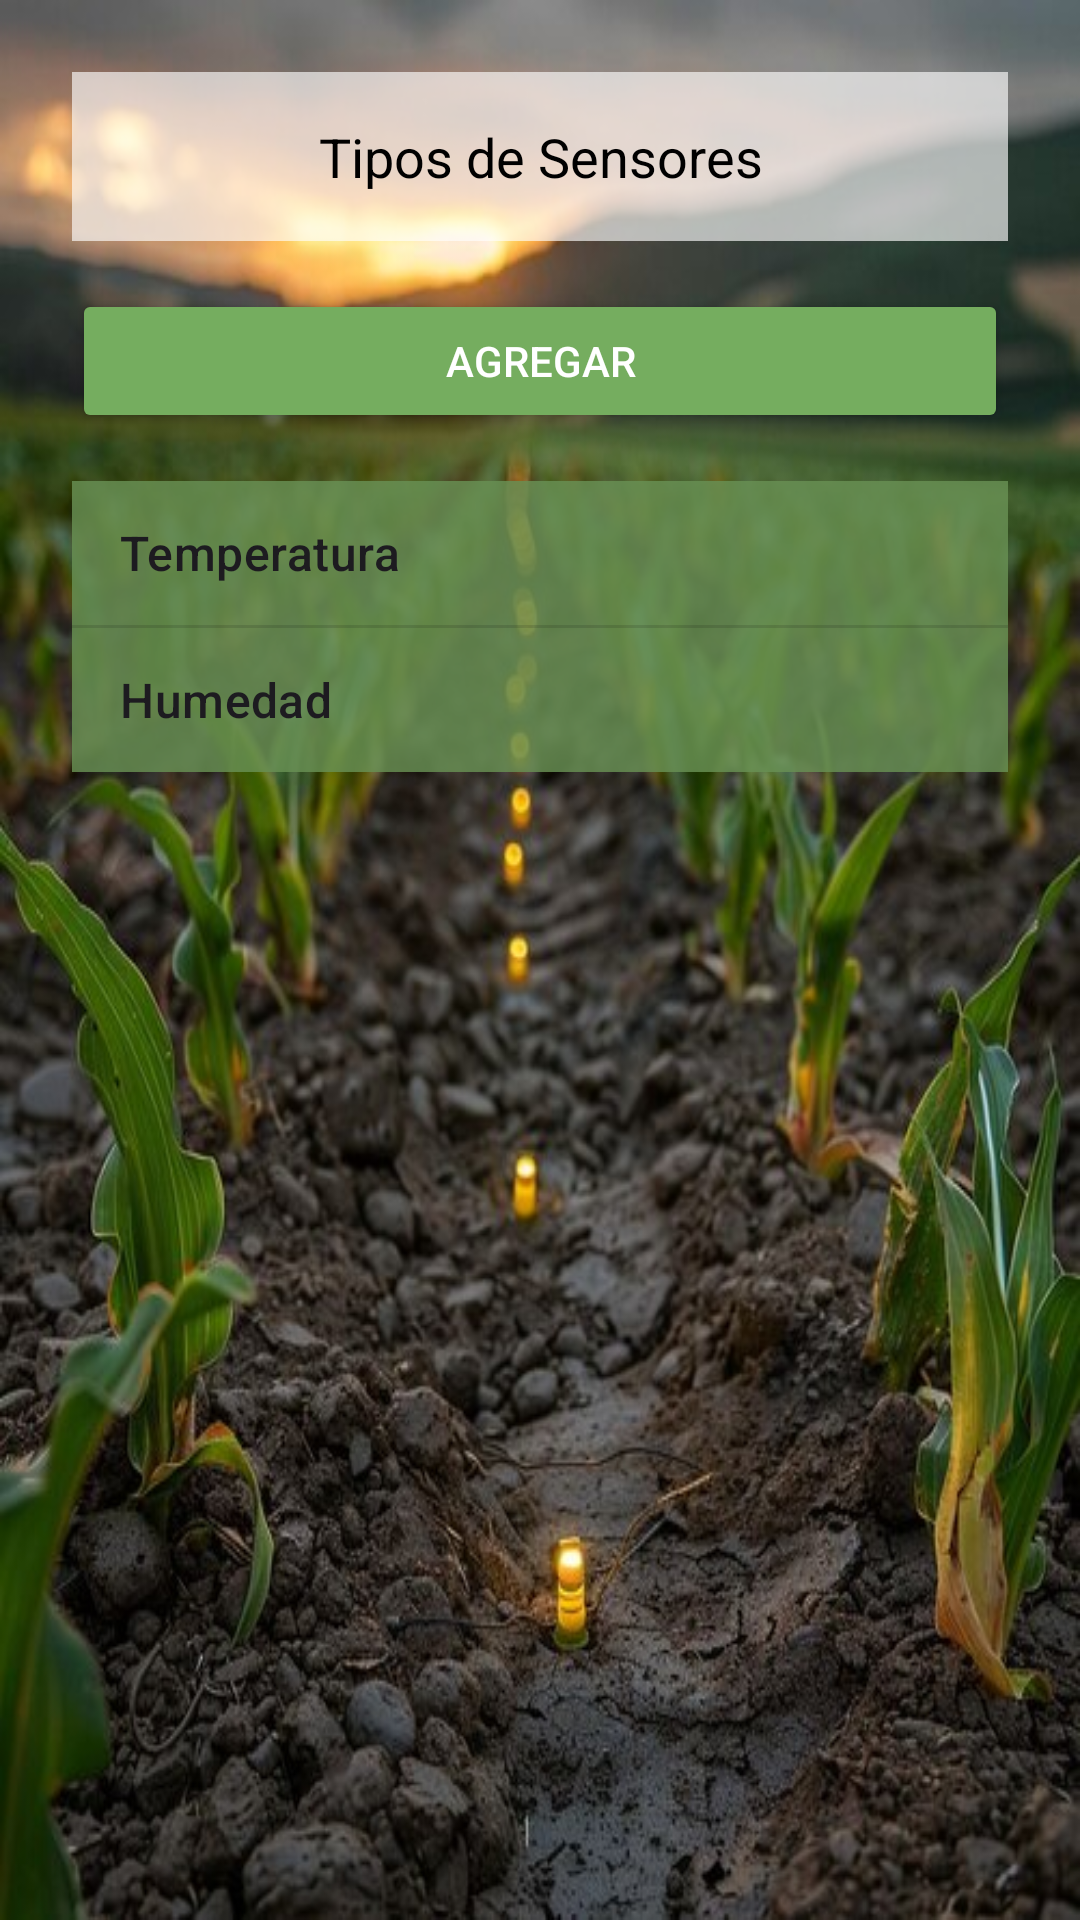

The Android layout XML behind this screen, and the referenced resources:
<!-- AndroidManifest.xml: application theme Theme.HealthyCrops -->
<!-- res/layout/activity_tipos.xml -->
<?xml version="1.0" encoding="utf-8"?>
<RelativeLayout xmlns:android="http://schemas.android.com/apk/res/android"
    xmlns:tools="http://schemas.android.com/tools"
    android:id="@+id/tiposid"
    android:layout_width="match_parent"
    android:layout_height="match_parent"
    android:background="@drawable/tipofondo"
    android:padding="16sp"
    tools:context=".TiposActivity">

    <TextView
        android:id="@+id/tituloTipos"
        android:layout_width="match_parent"
        android:layout_height="wrap_content"
        android:layout_margin="8sp"
        android:background="#A3FFFFFF"
        android:padding="16sp"
        android:text="@string/tipos_de_sensores"
        android:textAlignment="center"
        android:textColor="#000000"
        android:textSize="18sp" />

    <Button
        android:id="@+id/Añadirtipo"
        android:layout_width="match_parent"
        android:layout_height="wrap_content"
        android:layout_below="@id/tituloTipos"
        android:layout_margin="8sp"
        android:backgroundTint="#75AD5F"
        android:text="@string/agregar"
        android:textColor="#FFFFFF" />

    <ListView
        android:id="@+id/Lista_tipos"
        android:layout_width="match_parent"
        android:layout_height="wrap_content"
        android:layout_below="@id/Añadirtipo"
        android:layout_margin="8sp"
        android:background="#D3689054"
        android:entries="@array/tipo_sensor" />


</RelativeLayout>
<!-- resources referenced by this layout -->
<resources>
  <string-array name="tipo_sensor">
          <item>Temperatura</item>
          <item>Humedad</item>
      </string-array>
  <!-- drawable tipofondo: jpg bitmap (drawable, 72439 bytes) -->
  <string name="agregar">Agregar</string>
  <string name="tipos_de_sensores">Tipos de Sensores</string>
  <style name="Theme.HealthyCrops" parent="Base.Theme.HealthyCrops" />
  <style name="Base.Theme.HealthyCrops" parent="Theme.Material3.DayNight.NoActionBar">
          
          
      </style>
</resources>
